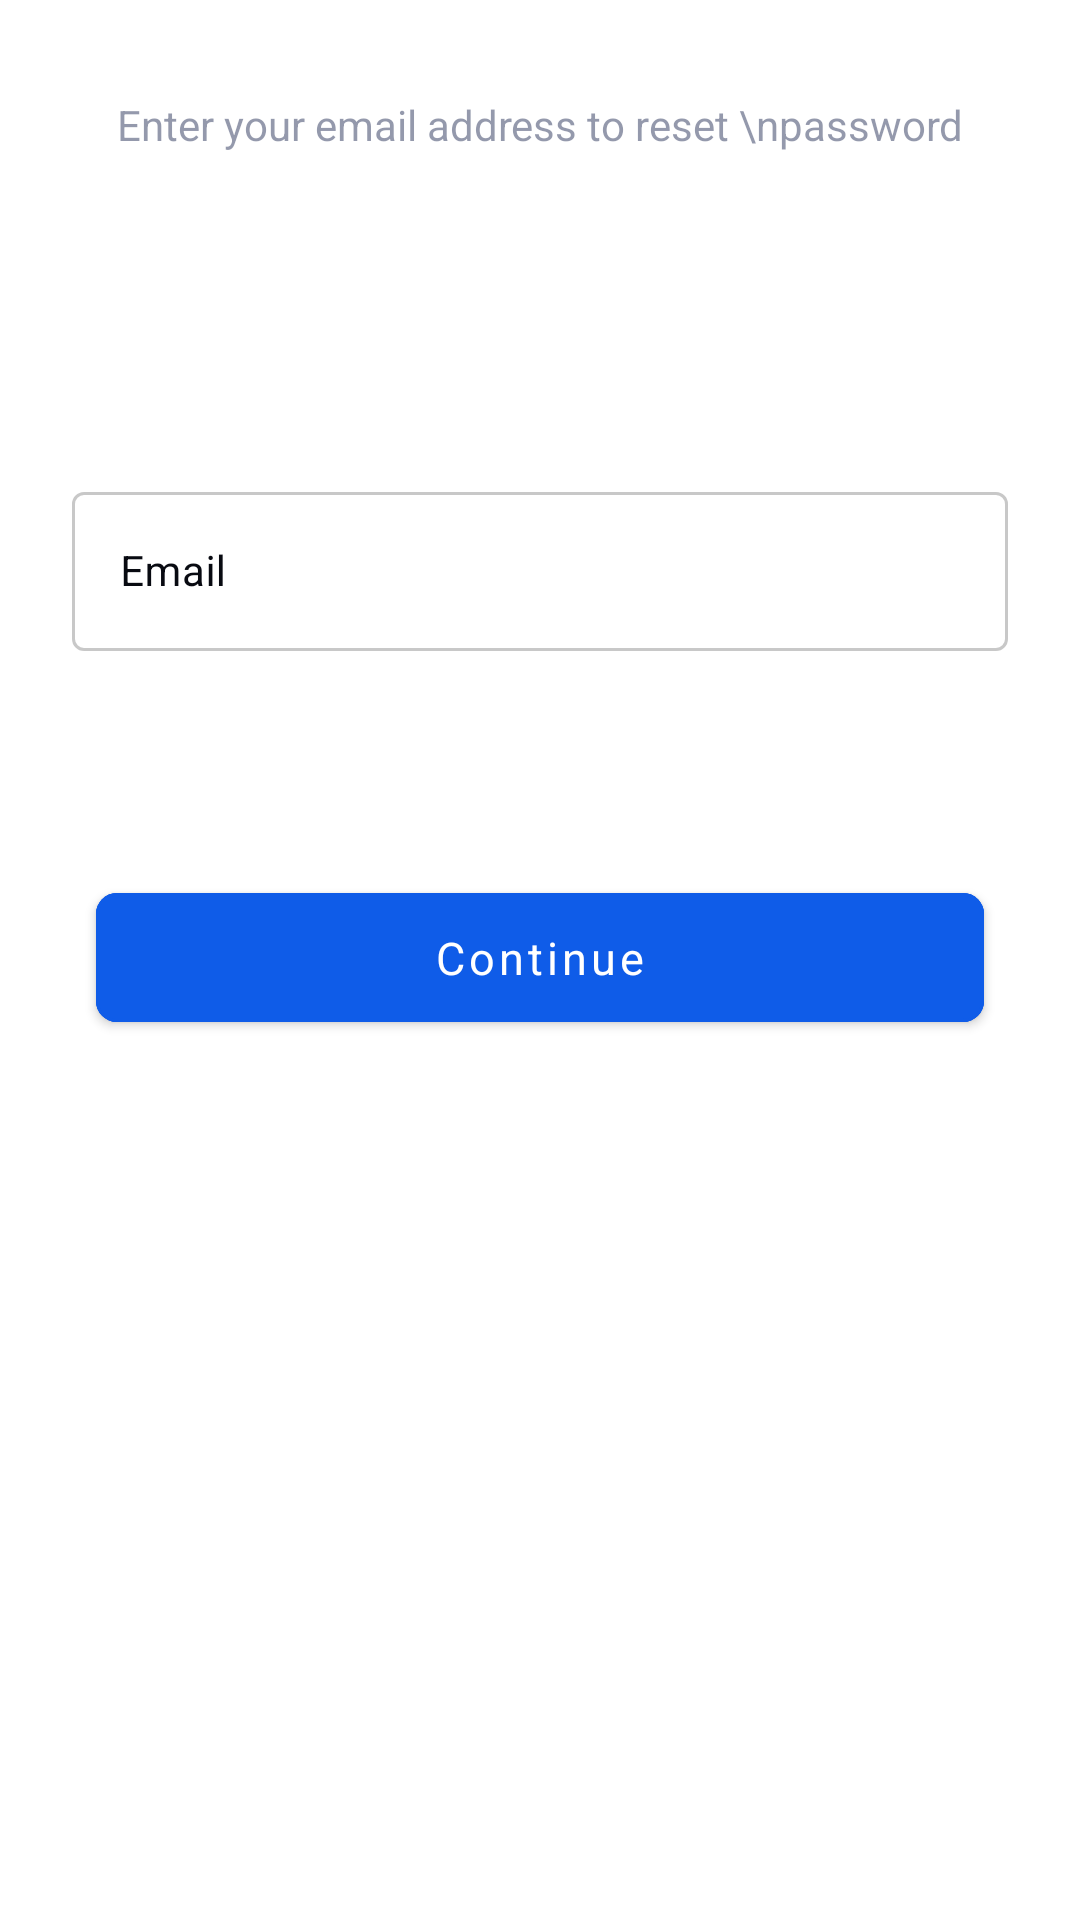

Android layout source for this screen:
<!-- AndroidManifest.xml: application theme Theme.Verificate -->
<!-- res/layout/fragment_reset_password.xml -->
<?xml version="1.0" encoding="utf-8"?>
<FrameLayout xmlns:android="http://schemas.android.com/apk/res/android"
    xmlns:app="http://schemas.android.com/apk/res-auto"
    xmlns:tools="http://schemas.android.com/tools"
    android:layout_width="match_parent"
    android:layout_height="match_parent"
    tools:context=".framework.presentation.fragments.authentication.ResetPasswordFragment">

    <androidx.constraintlayout.widget.ConstraintLayout
        android:layout_width="match_parent"
        android:layout_height="match_parent">


        <com.google.android.material.button.MaterialButton
            android:id="@+id/btnResetPassword"
            style="@style/PrimaryButtonStyle"
            android:layout_width="0dp"
            android:layout_height="@dimen/button_height2"
            android:layout_marginStart="32dp"
            android:layout_marginEnd="32dp"
            android:text="Continue"
            app:layout_constraintBottom_toBottomOf="parent"
            app:layout_constraintEnd_toEndOf="parent"
            app:layout_constraintStart_toStartOf="parent"
            app:layout_constraintTop_toBottomOf="@+id/outlinedTextField1"
            app:layout_constraintVertical_bias="0.2" />

        <com.google.android.material.textfield.TextInputLayout
            android:id="@+id/outlinedTextField1"
            style="@style/Widget.MaterialComponents.TextInputLayout.OutlinedBox"
            android:layout_width="0dp"
            android:layout_height="wrap_content"
            android:layout_marginStart="24dp"
            android:layout_marginTop="32dp"
            android:layout_marginEnd="24dp"
            android:hint="Email"
            android:textColorHint="@color/hint_selector"
            app:boxBackgroundColor="@color/textfield_background"
            app:boxStrokeColor="@color/stroke_selector"
            app:boxStrokeErrorColor="@color/verificatePrimaryAlt"
            app:boxStrokeWidth="1dp"
            app:hintEnabled="true"
            app:hintTextColor="@color/hint_selector"
            app:layout_constraintBottom_toBottomOf="parent"
            app:layout_constraintEnd_toEndOf="parent"
            app:layout_constraintHorizontal_bias="0.0"
            app:layout_constraintStart_toStartOf="parent"
            app:layout_constraintTop_toBottomOf="@+id/textView16"
            app:layout_constraintVertical_bias="0.15"
            app:placeholderText="gmail@gmail.com">

            <com.google.android.material.textfield.TextInputEditText
                android:id="@+id/etEmail"
                style="@style/euc14reg"
                android:layout_width="match_parent"
                android:layout_height="wrap_content"
                android:imeOptions="actionNext"
                android:inputType="textEmailAddress" />

        </com.google.android.material.textfield.TextInputLayout>

        <TextView
            android:id="@+id/textView16"
            android:layout_width="wrap_content"
            android:layout_height="wrap_content"
            android:layout_marginTop="32dp"
            android:lineSpacingExtra="3dp"
            android:gravity="center"
            style="@style/euc14reg"
            android:textColor="@color/verificateTextColorLight"
            android:text="Enter your email address to reset \npassword"
            app:layout_constraintEnd_toEndOf="parent"
            app:layout_constraintStart_toStartOf="parent"
            app:layout_constraintTop_toTopOf="parent" />
    </androidx.constraintlayout.widget.ConstraintLayout>

</FrameLayout>
<!-- resources referenced by this layout -->
<resources>
  <color name="textfield_background">#FFFFFF</color>
  <color name="verificatePrimaryAlt">#ED5B5C</color>
  <color name="verificateTextColorLight">#802A3459</color>
  <dimen name="button_height2">55dp</dimen>
  <style name="PrimaryButtonStyle">
          <item name="android:textColor">@color/white</item>
          <item name="fontFamily">@font/euclid_medium</item>
          <item name="android:textSize">15sp</item>
          <item name="android:textAllCaps">false</item>
          <item name="android:layout_height">55dp</item>
          <item name="android:backgroundTint">@color/verificatePrimary</item>
          <item name="strokeColor">@color/verificatePrimary</item>
          <item name="strokeWidth">1dp</item>
          <item name="cornerRadius">7dp</item>
      </style>
  <style name="euc14reg">
          <item name="android:textColor">@color/verificateTextColorDark</item>
          <item name="fontFamily">@font/euclid_regular</item>
          <item name="android:textSize">14sp</item>
      </style>
  <style name="Theme.Verificate" parent="Theme.MaterialComponents.DayNight.DarkActionBar">
          
          <item name="colorPrimary">@color/verificatePrimary</item>
          <item name="colorPrimaryVariant">@color/purple_700</item>
          <item name="colorOnPrimary">@color/white</item>
          
          <item name="colorSecondary">@color/teal_200</item>
          <item name="colorSecondaryVariant">@color/teal_700</item>
          <item name="colorOnSecondary">@color/black</item>
          
          <item name="android:statusBarColor" tools:targetApi="l">?attr/colorPrimaryVariant</item>
          
          <item name="bottomSheetDialogTheme">@style/AppBottomSheetDialogTheme</item>
      </style>
  <color name="white">#FFFFFFFF</color>
  <color name="verificatePrimary">#0F5CE8</color>
  <color name="verificateTextColorDark">#2A3459</color>
  <color name="purple_700">#0F5CE8</color>
  <color name="teal_200">#FF03DAC5</color>
  <color name="teal_700">#FF018786</color>
  <color name="black">#FF000000</color>
  <style name="AppBottomSheetDialogTheme" parent="Theme.Design.Light.BottomSheetDialog">
          <item name="bottomSheetStyle">@style/AppModalStyle</item>
      </style>
  <style name="AppModalStyle" parent="Widget.Design.BottomSheet.Modal">
          <item name="android:background">@drawable/circleheader</item>
      </style>
</resources>
